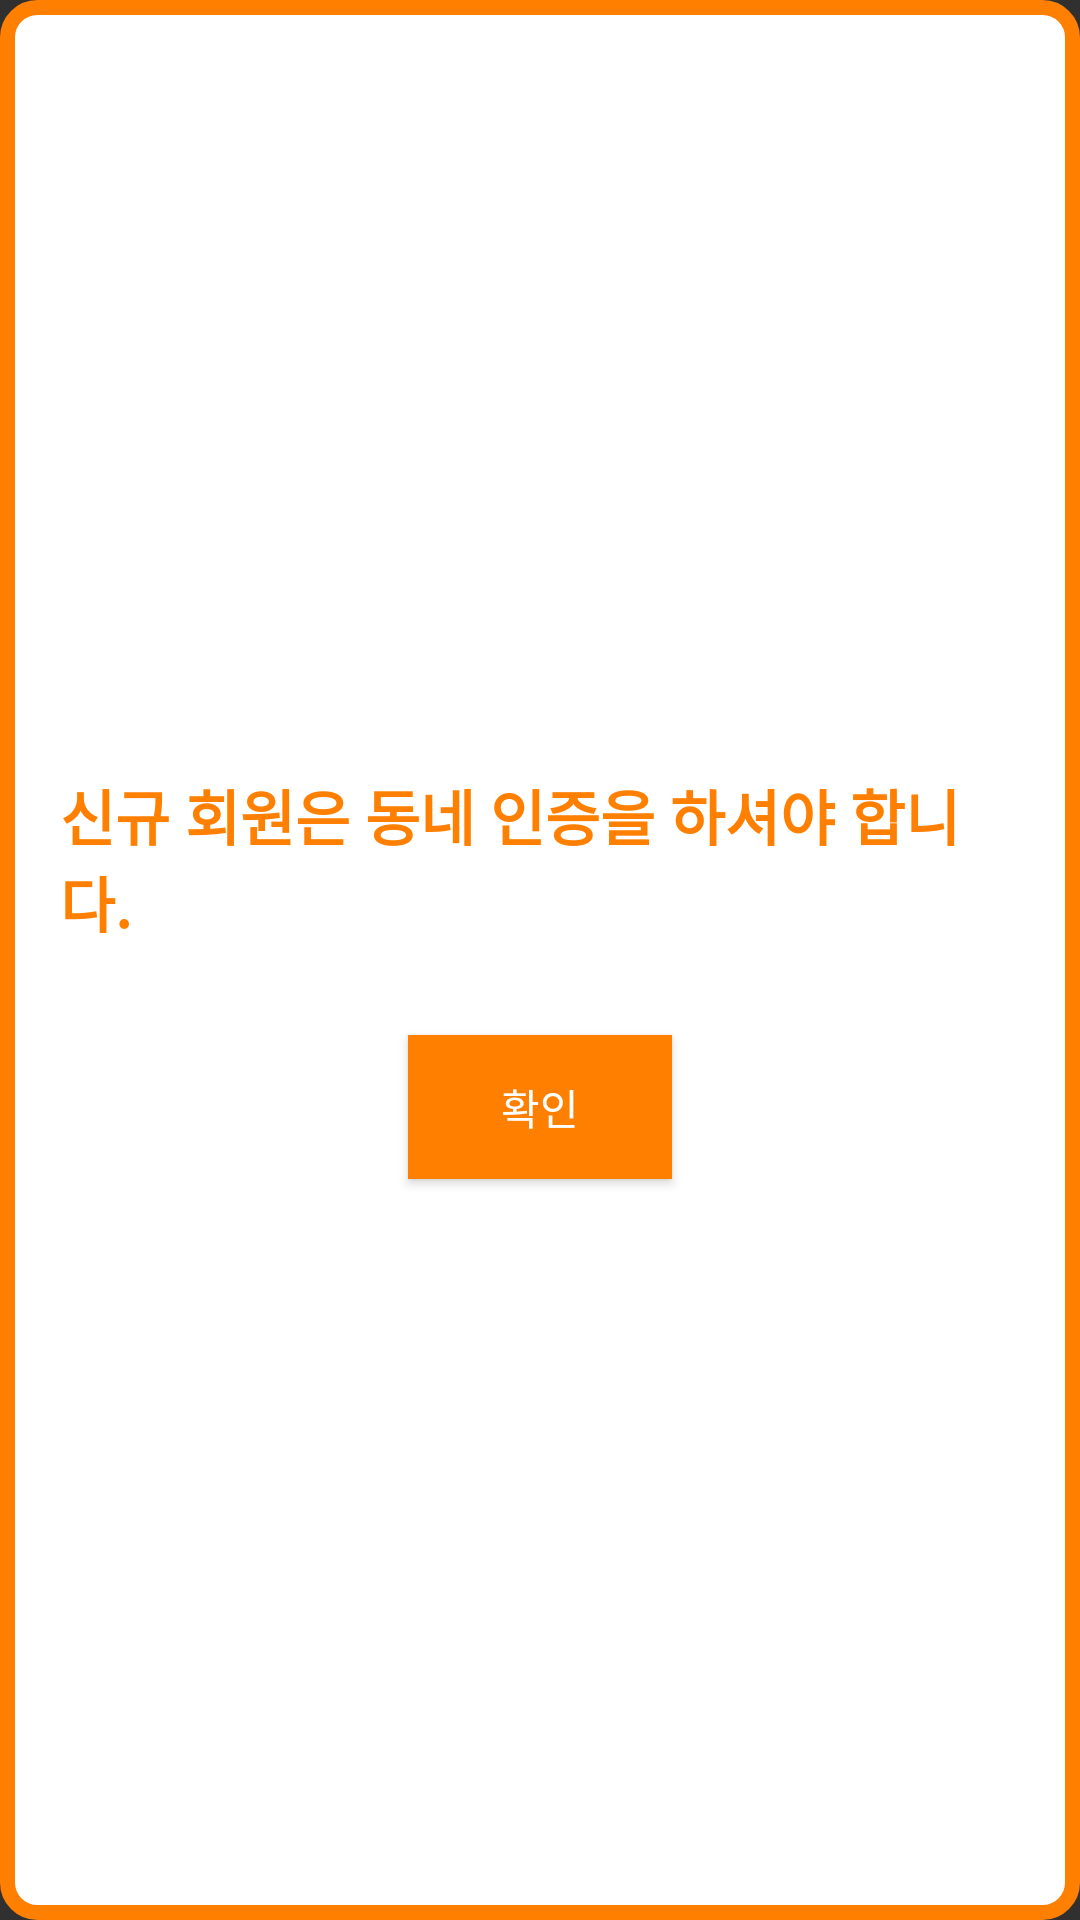

Produce the Android XML layout that renders to this screen, including the resource entries it uses.
<!-- AndroidManifest.xml: activity theme Theme.Design.NoActionBar -->
<!-- res/layout/activity_pop.xml -->
<?xml version="1.0" encoding="utf-8"?>
<RelativeLayout xmlns:android="http://schemas.android.com/apk/res/android"
    android:layout_width="300dp"
    android:layout_height="200dp"
    android:layout_gravity="center"
    android:background="@drawable/round_backgroud_border_orange"
    android:gravity="center">

    <TextView
        android:id="@+id/txtQuest"
        android:layout_width="wrap_content"
        android:layout_height="wrap_content"
        android:layout_centerInParent="true"
        android:padding="20dp"
        android:text="신규 회원은 동네 인증을 하셔야 합니다."
        android:textColor="#ff7f00"
        android:textSize="20dp"
        android:textStyle="bold" />

    <LinearLayout
        android:layout_width="wrap_content"
        android:layout_height="wrap_content"
        android:layout_below="@+id/txtQuest"
        android:layout_centerHorizontal="true"
        android:gravity="center"
        android:orientation="horizontal">

        <Button
            android:id="@+id/btnYes"
            android:layout_width="wrap_content"
            android:layout_height="wrap_content"
            android:layout_margin="10dp"
            android:background="#ff7f00"
            android:text="확인" />
    </LinearLayout>


</RelativeLayout>
<!-- resources referenced by this layout -->
<resources>
  <!-- drawable round_backgroud_border_orange (drawable) -->
  <?xml version="1.0" encoding="utf-8"?>
  <shape xmlns:android="http://schemas.android.com/apk/res/android"
      android:shape="rectangle" >
      <solid android:color="#ffffff" />
      <corners
          android:radius="10dp"/>
      <stroke
          android:width="5dp"
          android:color="#ff7f00" />
  </shape>
</resources>
